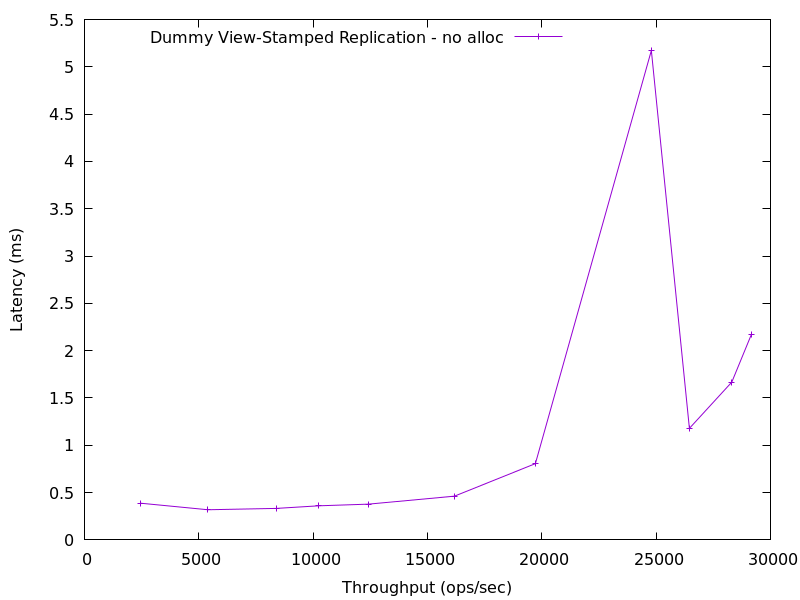

Values plotted in this chart, from the file beside it:
2431.499500713092, 0.388248
5401, 0.3187
8396, 0.3327
10254, 0.3605
12415, 0.3776
16180, 0.4625
19720, 0.8066
# 24791.908387911015, 5.172
26456, 1.179
28310, 1.668
29169, 2.173
